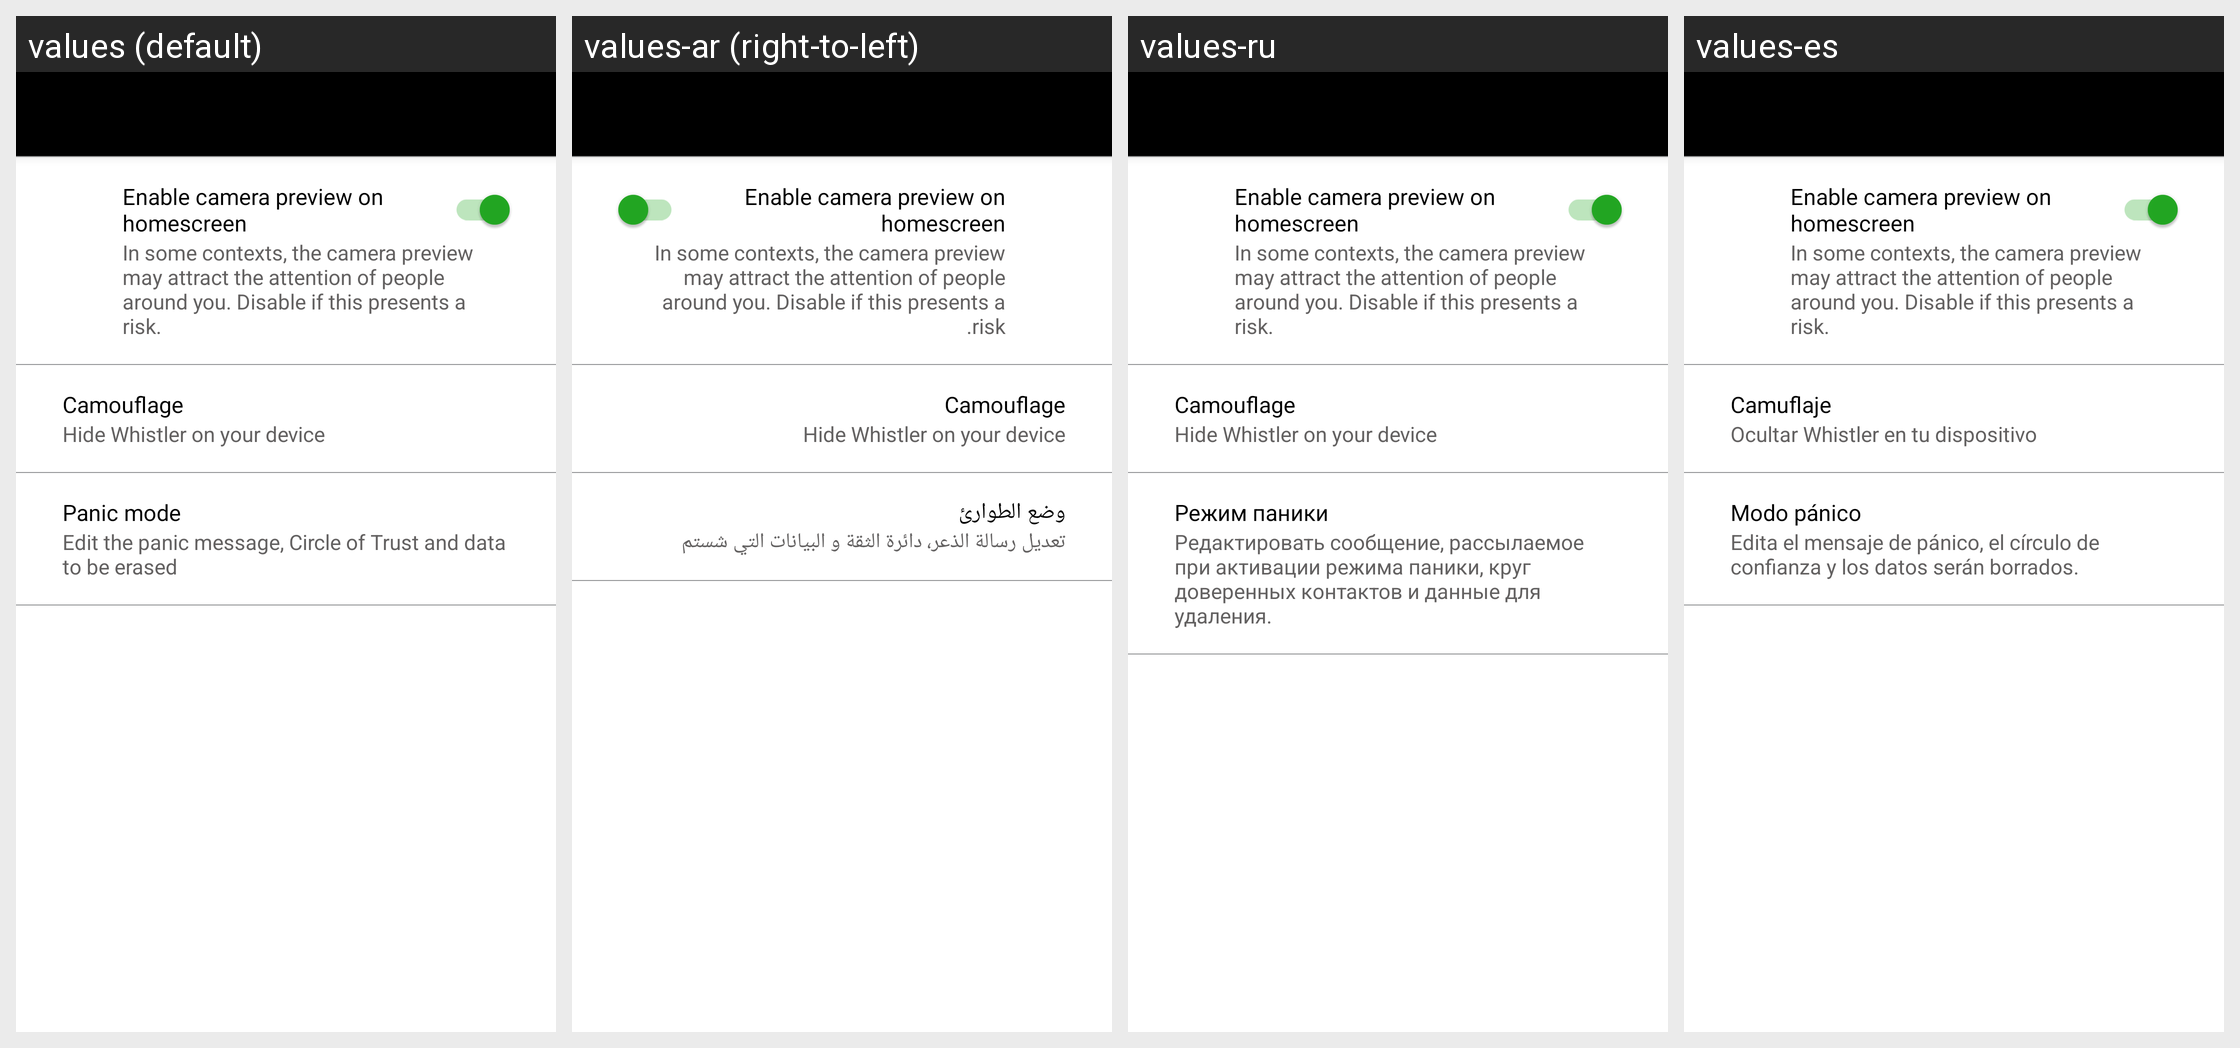

Locale-by-locale string values for the Android screen shown in this grid:
Android screen res/layout/activity_activation_settings.xml rendered under 4 locales, left to right: values (default), values-ar (right-to-left), values-ru, values-es. Device: Nexus 5 (rendered at 1080×1920; each locale shown at half size, 540×960, under a caption strip naming it); theme AppTheme.
Other locales in the repository, not shown: values-fr.
Strings drawn on this screen, with the default value and each locale's value (text and hints the layout hard-codes, and strings that could not be matched under every locale, appear in the picture but are not listed):

enable_camera_preview
  values: Enable camera preview on homescreen
  values-ar: Enable camera preview on homescreen
  values-ru: Enable camera preview on homescreen
  values-es: Enable camera preview on homescreen

enable_camera_preview_desc
  values: In some contexts, the camera preview may attract the attention of people around you. Disable if this presents a risk.
  values-ar: In some contexts, the camera preview may attract the attention of people around you. Disable if this presents a risk.
  values-ru: In some contexts, the camera preview may attract the attention of people around you. Disable if this presents a risk.
  values-es: In some contexts, the camera preview may attract the attention of people around you. Disable if this presents a risk.

camouflage
  values: Camouflage
  values-ar: Camouflage
  values-ru: Camouflage
  values-es: Camuflaje

camouflage_settings_info
  values: Hide Whistler on your device
  values-ar: Hide Whistler on your device
  values-ru: Hide Whistler on your device
  values-es: Ocultar Whistler en tu dispositivo

settings_panic_mode
  values: Panic mode
  values-ar: وضع الطوارئ
  values-ru: Режим паники
  values-es: Modo pánico

settings_panic_mode_info
  values: Edit the panic message, Circle of Trust and data to be erased
  values-ar: تعديل رسالة الذعر، دائرة الثقة و البيانات التي شستم
  values-ru: Редактировать сообщение, рассылаемое при активации режима паники, круг доверенных контактов и данные для удаления.
  values-es: Edita el mensaje de pánico, el círculo de confianza y los datos serán borrados.
